Run: headless pygame with SDL's dummy video driver; simulated clock (each Clock.tick advances the game by its frame time, no real sleeping); random seed 0; keys injected as events and as key.get_pressed() state; no mouse input.
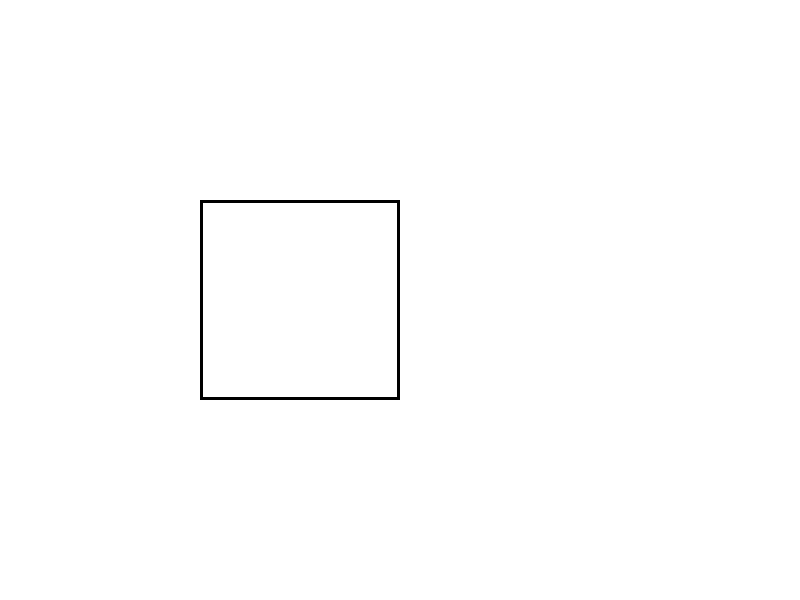
Frame 1 of 4 · flips 1–60 · no input
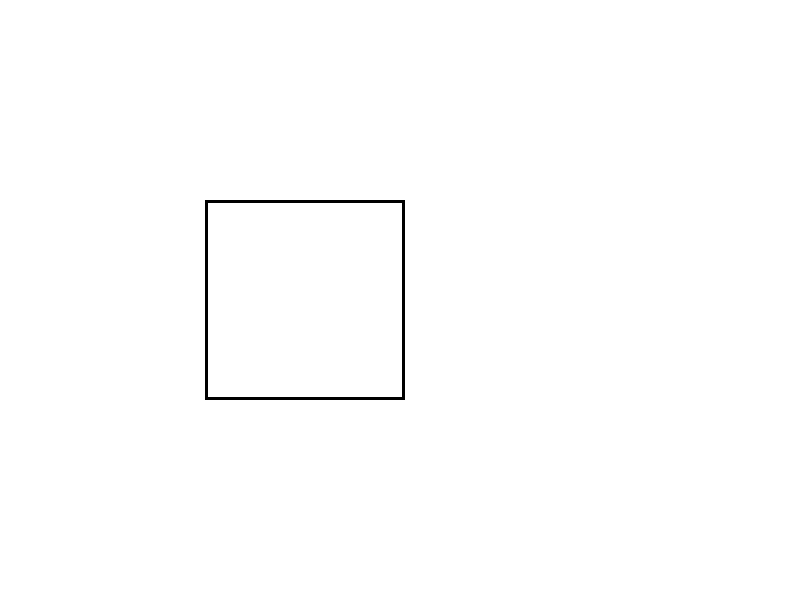
Frame 2 of 4 · flips 61–180 · tapped SPACE, RETURN · held RIGHT (→), D
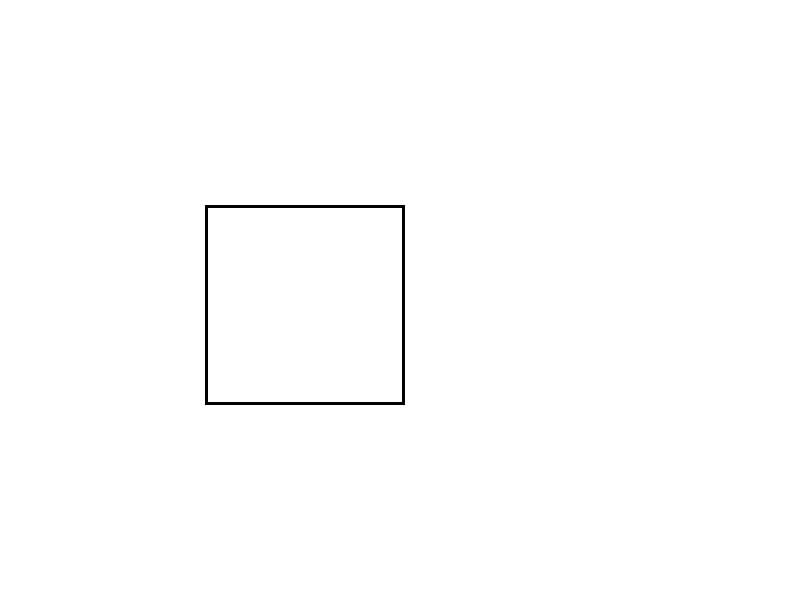
Frame 3 of 4 · flips 181–300 · held DOWN (↓), S
Frame 4 of 4 · flips 301–420 · held LEFT (←), A, UP (↑), W · screen same as frame 1, image omitted

The pygame program that drew these frames:

import pygame
from pygame.locals import *

WHITE = (255, 255, 255)
BLACK = (0, 0, 0)

pygame.init()
size = 800, 600
screen = pygame.display.set_mode(size)

keys_dir = {K_LEFT: (-5, 0), K_RIGHT: (5, 0), K_UP: (0, -5), K_DOWN: (0, 5)}
kvadrat = pygame.Rect(200, 200, 200, 200)

run = True

while run:
    for event in pygame.event.get():
        if event.type == pygame.QUIT:
            run = False
        if event.type == KEYDOWN:
            if event.key in keys_dir:
                vector = keys_dir[event.key]
                print(vector)
                kvadrat.move_ip(vector)  #MORA BITI MOVE_IP?

    screen.fill(WHITE)
    pygame.draw.rect(screen, BLACK, kvadrat, 3)

    pygame.display.flip()

pygame.quit()
